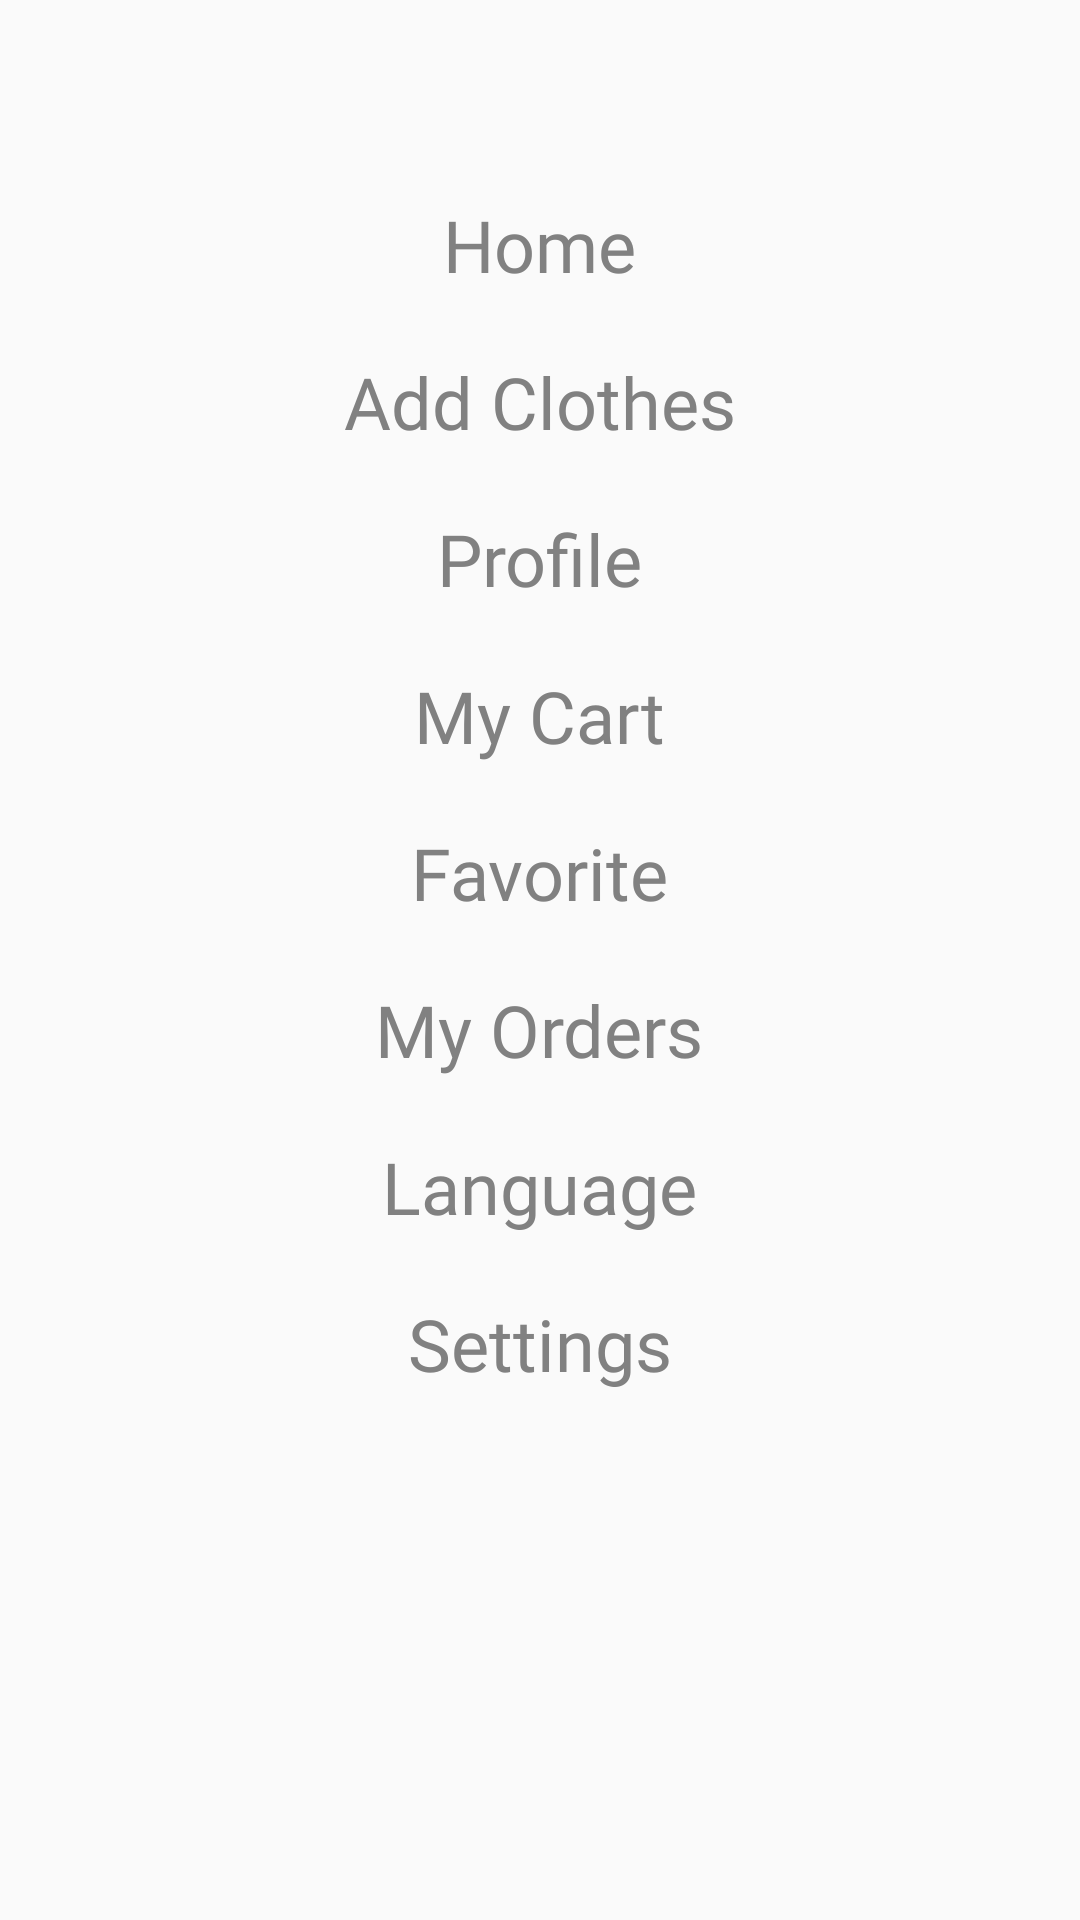

The Android layout XML behind this screen, and the referenced resources:
<!-- AndroidManifest.xml: application theme Theme.ECommerceApplication -->
<!-- res/layout/fragment_menu.xml -->
<?xml version="1.0" encoding="utf-8"?>
<RelativeLayout xmlns:android="http://schemas.android.com/apk/res/android"
    xmlns:tools="http://schemas.android.com/tools"
    android:layout_width="match_parent"
    android:layout_height="match_parent"
    xmlns:app="http://schemas.android.com/apk/res-auto"
    android:orientation="vertical"
    android:gravity="center"
    tools:context=".presentation.view.menu.MenuFragment">

    <LinearLayout
        android:layout_width="match_parent"
        android:layout_height="wrap_content"
        android:layout_centerInParent="true"
        android:gravity="center"
        android:orientation="vertical">

        <TextView
            android:id="@+id/menu_home"
            android:layout_width="wrap_content"
            android:layout_height="wrap_content"
            android:layout_margin="10dp"
            android:fontFamily="@font/segoeui"
            android:text="Home"
            android:textColor="#818181"
            android:textSize="24sp" />

        <TextView
            android:id="@+id/menu_addClothes"
            android:layout_width="wrap_content"
            android:layout_height="wrap_content"
            android:layout_margin="10dp"
            android:fontFamily="@font/segoeui"
            android:text="Add Clothes"
            android:textColor="#818181"
            android:textSize="24sp" />

        <TextView
            android:layout_width="wrap_content"
            android:layout_height="wrap_content"
            android:layout_margin="10dp"
            android:fontFamily="@font/segoeui"
            android:text="Profile"
            android:textColor="#818181"
            android:textSize="24sp" />

        <TextView
            android:layout_width="wrap_content"
            android:layout_height="wrap_content"
            android:layout_margin="10dp"
            android:fontFamily="@font/segoeui"
            android:text="My Cart"
            android:textColor="#818181"
            android:textSize="24sp" />

        <TextView
            android:layout_width="wrap_content"
            android:layout_height="wrap_content"
            android:layout_margin="10dp"
            android:fontFamily="@font/segoeui"
            android:text="Favorite"
            android:textColor="#818181"
            android:textSize="24sp" />

        <TextView
            android:layout_width="wrap_content"
            android:layout_height="wrap_content"
            android:layout_margin="10dp"
            android:fontFamily="@font/segoeui"
            android:text="My Orders"
            android:textColor="#818181"
            android:textSize="24sp" />

        <TextView
            android:layout_width="wrap_content"
            android:layout_height="wrap_content"
            android:layout_margin="10dp"
            android:fontFamily="@font/segoeui"
            android:text="Language"
            android:textColor="#818181"
            android:textSize="24sp" />

        <TextView
            android:layout_width="wrap_content"
            android:layout_height="wrap_content"
            android:layout_margin="10dp"
            android:fontFamily="@font/segoeui"
            android:text="Settings"
            android:textColor="#818181"
            android:textSize="24sp" />
    </LinearLayout>
    <LinearLayout
        android:layout_width="wrap_content"
        android:layout_alignParentBottom="true"
        android:layout_marginEnd="20dp"
        android:layout_alignParentEnd="true"
        android:layout_height="wrap_content">

        <androidx.appcompat.widget.Toolbar
            android:id="@+id/toolbar_closeBtn"
            android:layout_width="wrap_content"
            android:layout_height="wrap_content"
            app:navigationIcon="@drawable/cancel">

        </androidx.appcompat.widget.Toolbar>
    </LinearLayout>



</RelativeLayout>
<!-- resources referenced by this layout -->
<resources>
  <style name="Theme.ECommerceApplication" parent="Theme.AppCompat.Light.NoActionBar">
          
          <item name="colorPrimary">@color/purple_500</item>
          <item name="colorPrimaryVariant">@color/purple_700</item>
          <item name="colorOnPrimary">@color/white</item>
          
          <item name="colorSecondary">@color/teal_200</item>
          <item name="colorSecondaryVariant">@color/teal_700</item>
          <item name="colorOnSecondary">@color/black</item>
          
          <item name="android:statusBarColor" tools:targetApi="l">?attr/colorPrimaryVariant</item>
          
      </style>
  <!-- not gathered from this repository: default colours our renderer supplied (Android Studio template values) -->
  <color name="purple_500">#FF6200EE</color>
  <color name="purple_700">#FF3700B3</color>
  <color name="teal_200">#FF03DAC5</color>
  <color name="teal_700">#FF018786</color>
  <color name="black">#FF000000</color>
  <color name="white">#FFFFFFFF</color>
</resources>
